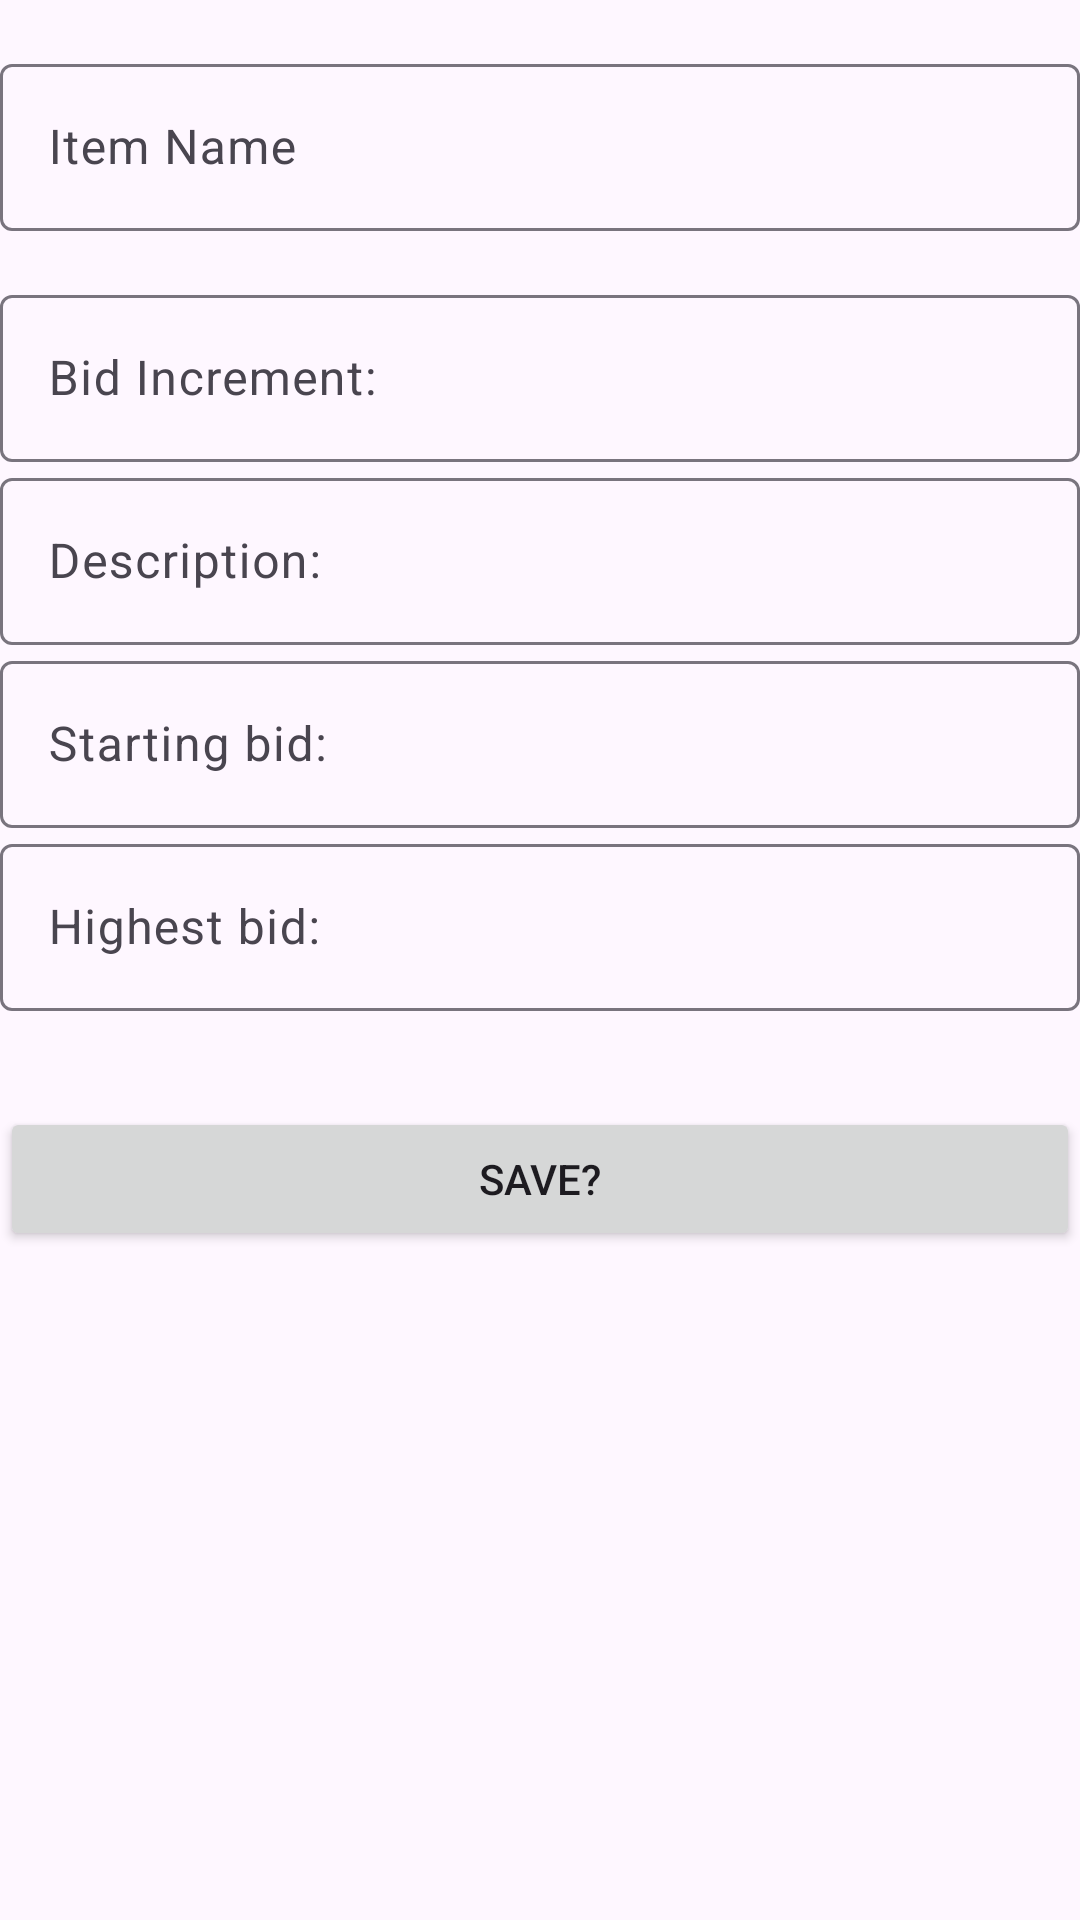

Layout XML and referenced resources for this Android screen:
<!-- AndroidManifest.xml: application theme Theme.ShhhAuction -->
<!-- res/layout/fragment_add.xml -->
<?xml version="1.0" encoding="utf-8"?>
<ScrollView xmlns:android="http://schemas.android.com/apk/res/android"
    xmlns:app="http://schemas.android.com/apk/res-auto"
    android:layout_width="match_parent"
    android:layout_height="match_parent">

    <androidx.constraintlayout.widget.ConstraintLayout
        android:layout_width="match_parent"
        android:layout_height="wrap_content"
        android:layout_margin="@dimen/margin">

        <com.google.android.material.textfield.TextInputLayout
            android:id="@+id/item_name_label"
            android:layout_width="0dp"
            android:layout_height="wrap_content"
            android:layout_marginTop="16dp"
            android:hint="@string/item_name_req"
            app:layout_constraintEnd_toEndOf="parent"
            app:layout_constraintStart_toStartOf="parent"
            app:layout_constraintTop_toTopOf="parent">

            <com.google.android.material.textfield.TextInputEditText
                android:id="@+id/item_name"
                android:layout_width="match_parent"
                android:layout_height="match_parent"
                android:inputType="textAutoComplete|textCapWords"
                android:singleLine="true" />
        </com.google.android.material.textfield.TextInputLayout>

        <com.google.android.material.textfield.TextInputLayout
            android:id="@+id/item_bid_increment"
            android:layout_width="0dp"
            android:layout_height="wrap_content"
            android:layout_marginTop="16dp"
            android:hint="@string/item_price_req"
            app:layout_constraintEnd_toEndOf="parent"
            app:layout_constraintStart_toStartOf="parent"
            app:layout_constraintTop_toBottomOf="@+id/item_name_label"
            app:prefixText="@string/currency_symbol">

            <com.google.android.material.textfield.TextInputEditText
                android:id="@+id/bid_increment"
                android:layout_width="match_parent"
                android:layout_height="match_parent"
                android:inputType="numberDecimal"
                android:singleLine="true" />
        </com.google.android.material.textfield.TextInputLayout>

        <com.google.android.material.textfield.TextInputLayout
            android:id="@+id/item_description_label"
            android:layout_width="0dp"
            android:layout_height="wrap_content"
            android:layout_marginTop="@dimen/margin"
            android:hint="@string/description_hint"
            app:layout_constraintEnd_toEndOf="parent"
            app:layout_constraintStart_toStartOf="parent"
            app:layout_constraintTop_toBottomOf="@+id/item_bid_increment">

            <com.google.android.material.textfield.TextInputEditText
                android:id="@+id/item_description"
                android:layout_width="match_parent"
                android:layout_height="match_parent"
                android:inputType="text"
                android:singleLine="true" />
        </com.google.android.material.textfield.TextInputLayout>

        <com.google.android.material.textfield.TextInputLayout
            android:id="@+id/item_startingBid_label"
            android:layout_width="0dp"
            android:layout_height="wrap_content"
            android:layout_marginTop="@dimen/margin"
            app:prefixText="@string/currency_symbol"
            android:hint="@string/starting_bid_hint"
            app:layout_constraintEnd_toEndOf="parent"
            app:layout_constraintStart_toStartOf="parent"
            app:layout_constraintTop_toBottomOf="@id/item_description_label">

            <com.google.android.material.textfield.TextInputEditText
                android:id="@+id/startingBid"
                android:layout_width="match_parent"
                android:layout_height="match_parent"
                android:inputType="numberDecimal"
                android:singleLine="true" />
        </com.google.android.material.textfield.TextInputLayout>

        <com.google.android.material.textfield.TextInputLayout
            android:id="@+id/item_highestBid_label"
            android:layout_width="0dp"
            android:layout_height="wrap_content"
            android:layout_marginTop="@dimen/margin"
            android:hint="@string/highest_bid_hint"
            app:prefixText="@string/currency_symbol"
            app:layout_constraintBottom_toTopOf="@+id/save_action"
            app:layout_constraintEnd_toEndOf="parent"
            app:layout_constraintStart_toStartOf="parent"
            app:layout_constraintTop_toBottomOf="@id/item_startingBid_label">

            <com.google.android.material.textfield.TextInputEditText
                android:id="@+id/highestBid"
                android:layout_width="match_parent"
                android:layout_height="match_parent"
                android:inputType="numberDecimal"
                android:singleLine="true" />
        </com.google.android.material.textfield.TextInputLayout>

        <Button
            android:id="@+id/save_action"
            android:layout_width="0dp"
            android:layout_height="wrap_content"
            android:layout_marginTop="32dp"
            android:text="@string/save_action"
            app:layout_constraintEnd_toEndOf="parent"
            app:layout_constraintStart_toStartOf="parent"
            app:layout_constraintTop_toBottomOf="@+id/item_highestBid_label" />

    </androidx.constraintlayout.widget.ConstraintLayout>
</ScrollView>
<!-- resources referenced by this layout -->
<resources>
  <string name="currency_symbol">$</string>
  <string name="description_hint">Description:</string>
  <string name="highest_bid_hint">Highest bid:</string>
  <string name="item_name_req">Item Name</string>
  <string name="item_price_req">Bid Increment: </string>
  <string name="save_action">Save?</string>
  <string name="starting_bid_hint">Starting bid: </string>
  <style name="Theme.ShhhAuction" parent="Base.Theme.ShhhAuction" />
  <style name="Base.Theme.ShhhAuction" parent="Theme.Material3.DayNight.NoActionBar">
          
          
      </style>
</resources>
